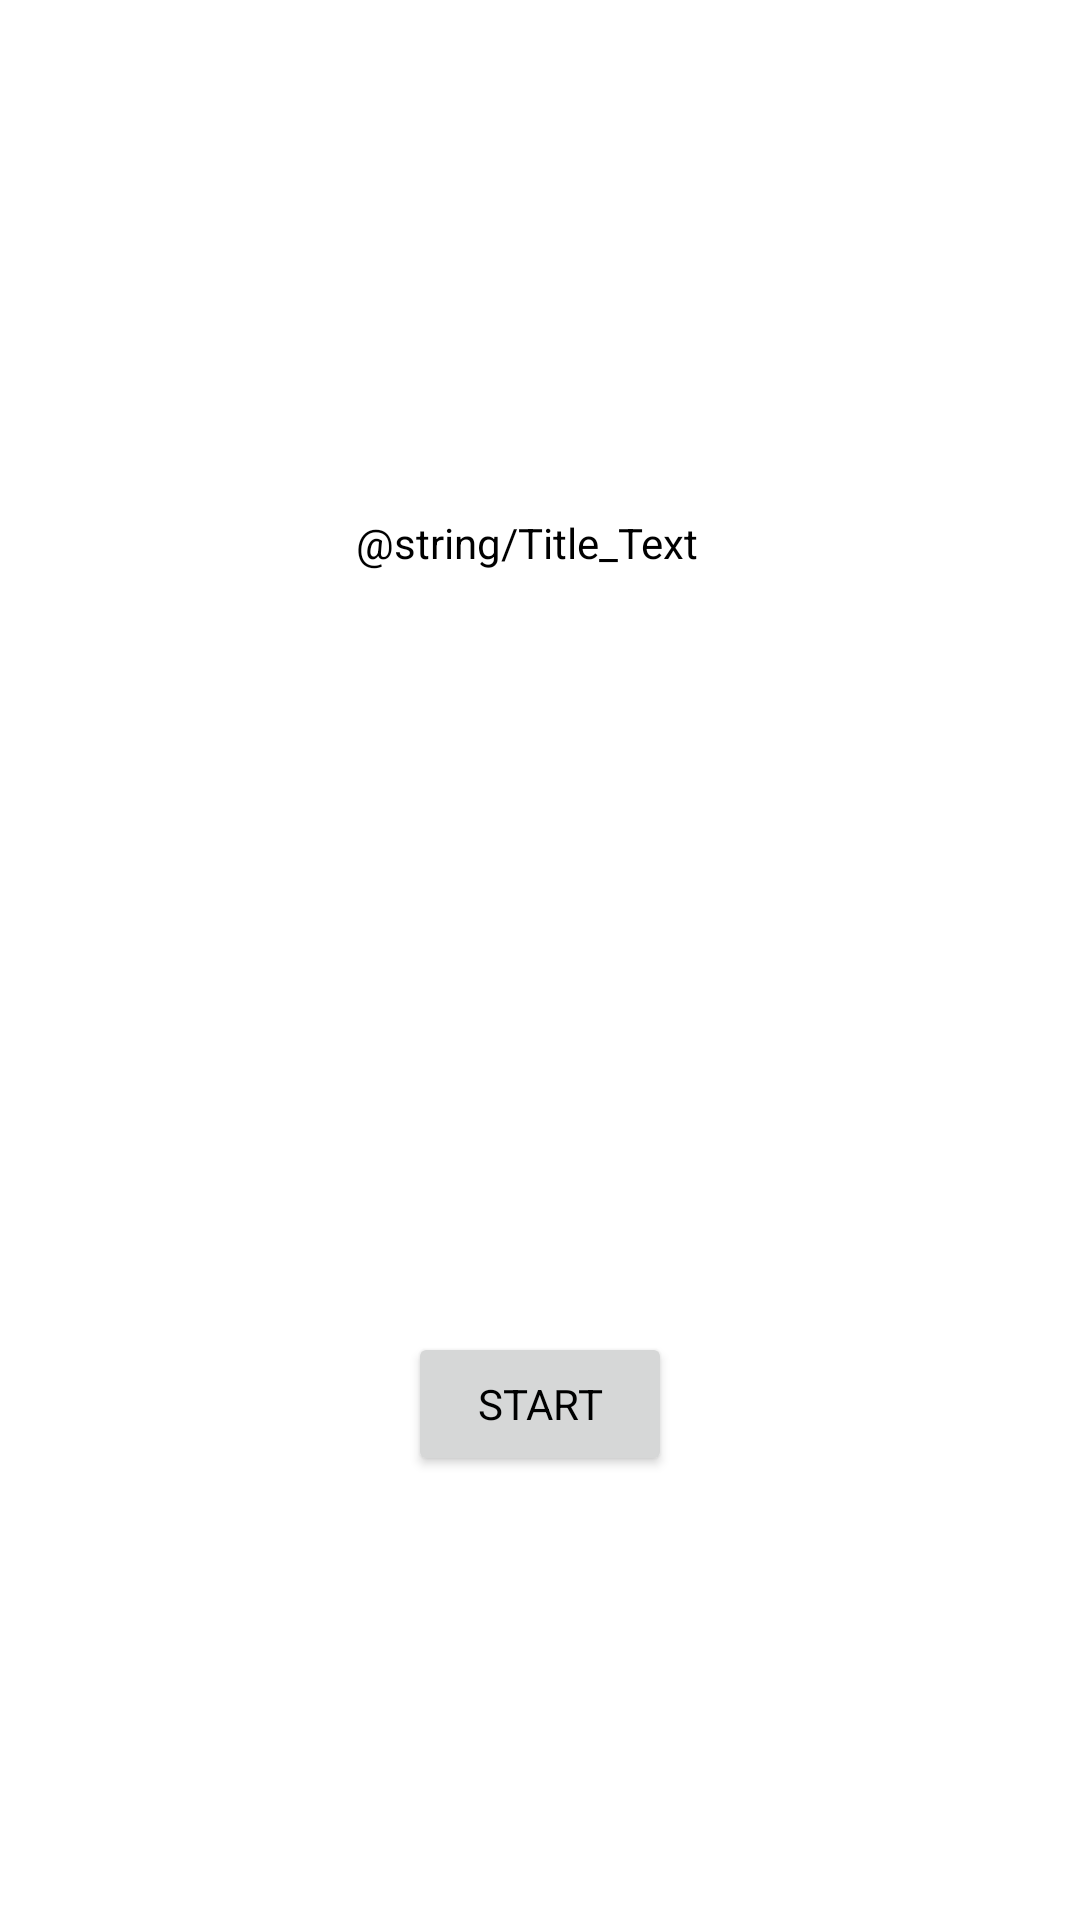

Android layout source for this screen:
<!-- AndroidManifest.xml: application theme Theme.BibleQuiz -->
<!-- res/layout/activity_home.xml -->
<?xml version="1.0" encoding="utf-8"?>
<androidx.constraintlayout.widget.ConstraintLayout xmlns:android="http://schemas.android.com/apk/res/android"
    xmlns:app="http://schemas.android.com/apk/res-auto"
    xmlns:tools="http://schemas.android.com/tools"
    android:layout_width="match_parent"
    android:layout_height="match_parent"
    tools:context=".HomeActivity">

    <TextView
        android:id="@+id/_Title_Text"
        android:layout_width="wrap_content"
        android:layout_height="wrap_content"
        android:text="@string/Title_Text"
        app:layout_constraintBottom_toBottomOf="parent"
        app:layout_constraintEnd_toEndOf="parent"
        app:layout_constraintHorizontal_bias="0.482"
        app:layout_constraintStart_toStartOf="parent"
        app:layout_constraintTop_toTopOf="parent"
        app:layout_constraintVertical_bias="0.276" />

    <Button
        android:id="@+id/_Start_Button"
        android:layout_width="wrap_content"
        android:layout_height="wrap_content"
        android:layout_marginBottom="148dp"
        android:text="@string/Start_Button_Text"
        app:layout_constraintBottom_toBottomOf="parent"
        app:layout_constraintEnd_toEndOf="parent"
        app:layout_constraintStart_toStartOf="parent" />

</androidx.constraintlayout.widget.ConstraintLayout>
<!-- resources referenced by this layout -->
<resources>
  <string name="Start_Button_Text">Start</string>
  <style name="Theme.BibleQuiz" parent="Theme.MaterialComponents.DayNight.NoActionBar">
          
          <item name="colorPrimary">@color/_color_primary_light</item>
          <item name="colorOnPrimary">@color/_color_on_primary_light</item>
          <item name="android:windowBackground">@color/_window_background_light</item>
          <item name="android:textColor">@color/_text_color_light</item>
          <item name="fontFamily">@font/noto_serif</item>
  
      </style>
  <color name="_color_primary_light">#FF5CB08C</color>
  <color name="_color_on_primary_light">#FFFFFF</color>
  <color name="_window_background_light">#FFFFFF</color>
  <color name="_text_color_light">#000000</color>
</resources>
